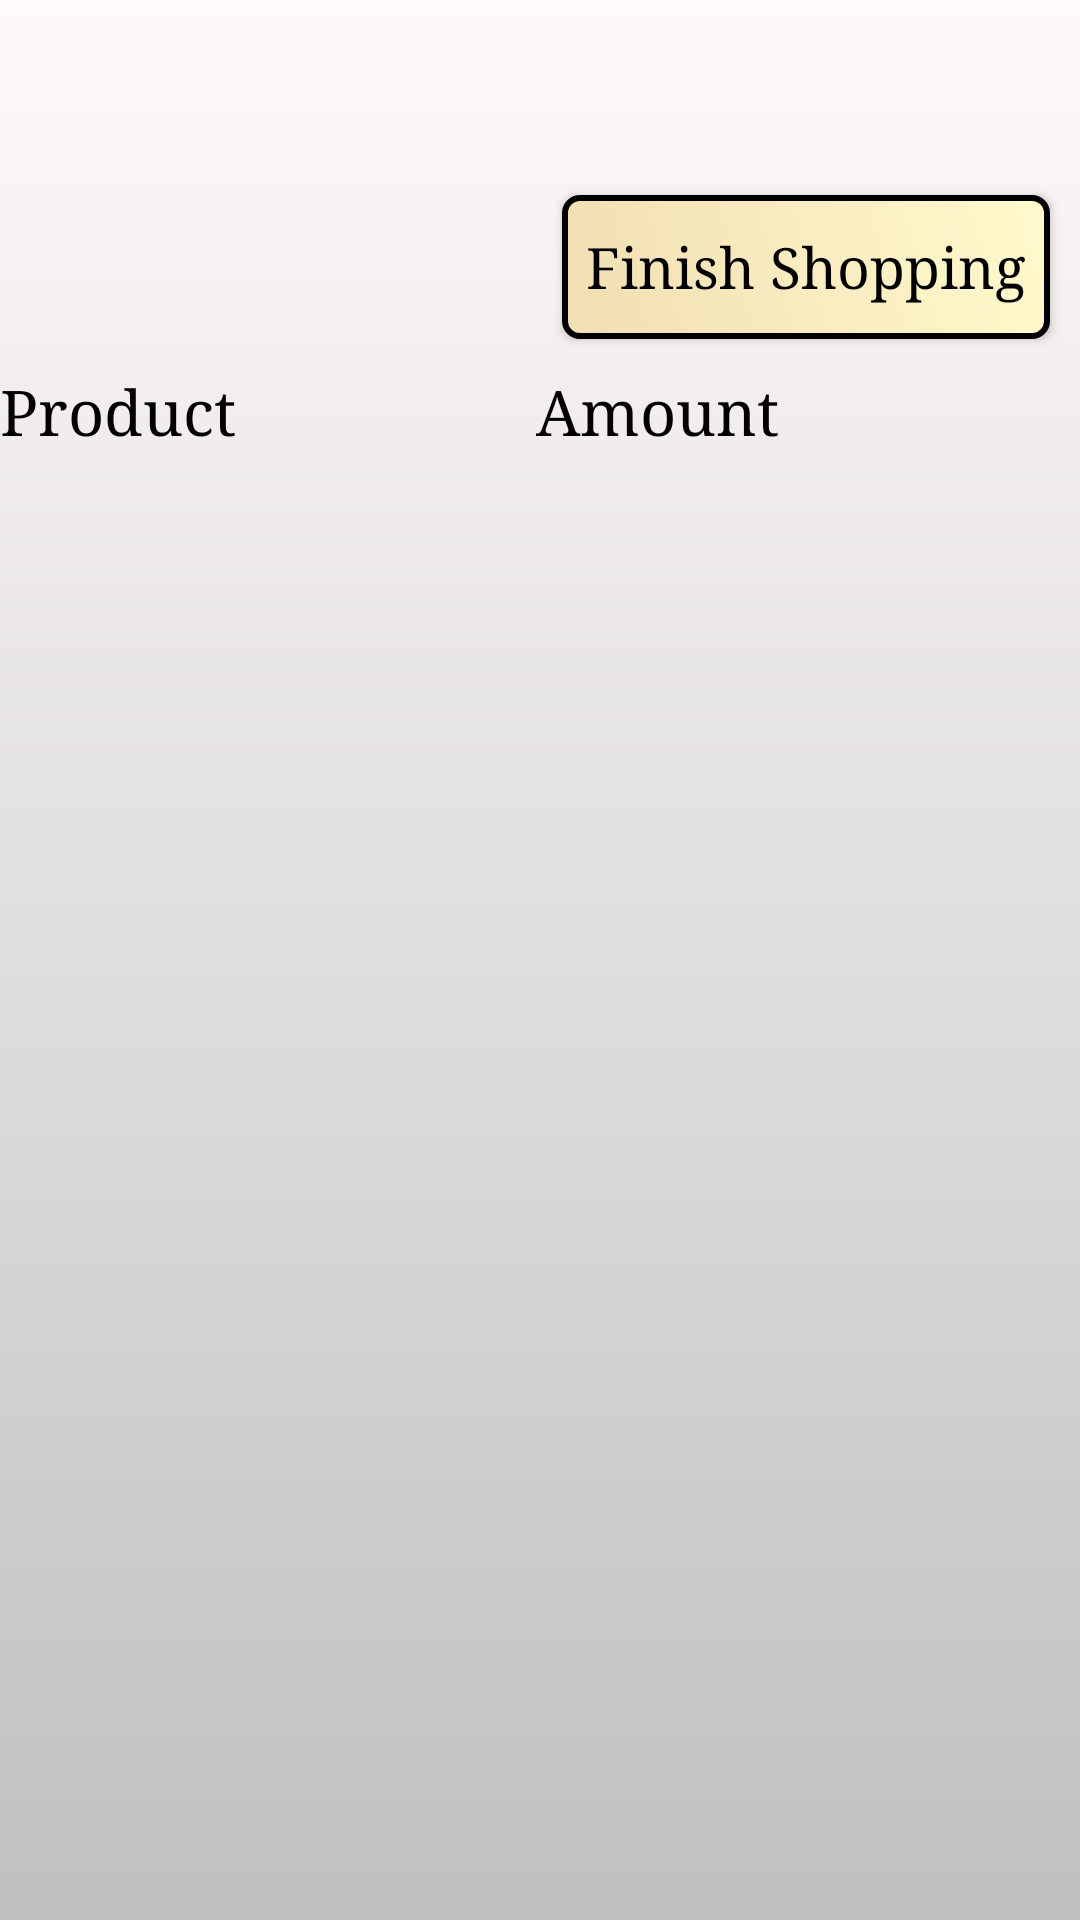

Reconstruct the res/layout file that produces this screen, plus the resources it refers to.
<!-- AndroidManifest.xml: application theme Theme.ShoppingList -->
<!-- res/layout/content_go_shopping.xml -->
<?xml version="1.0" encoding="utf-8"?>
<androidx.coordinatorlayout.widget.CoordinatorLayout xmlns:android="http://schemas.android.com/apk/res/android"
    xmlns:app="http://schemas.android.com/apk/res-auto"
    xmlns:tools="http://schemas.android.com/tools"
    android:layout_width="match_parent"
    android:layout_height="match_parent"
    android:background="@drawable/wallpaper_light_grey">

    <LinearLayout
        android:layout_marginTop="@dimen/app_bar_height"
        android:layout_width="match_parent"
        android:layout_height="match_parent"
        android:orientation="vertical">

        <android.widget.Button
            style="@style/AppButton.ActionButton"
            android:id="@+id/btnFinishShopping"
            android:layout_width="wrap_content"
            android:layout_height="wrap_content"
            android:layout_gravity="right"
            android:text="@string/finish_shopping"
            android:onClick="onClick"/>

        <GridLayout xmlns:android="http://schemas.android.com/apk/res/android"
            android:layout_width="match_parent"
            android:layout_height="wrap_content"
            android:layout_gravity="center"
            android:columnCount="2"
            android:orientation="horizontal">

            <GridLayout
                android:layout_width="wrap_content"
                android:layout_height="wrap_content"
                android:layout_columnWeight="10"
                android:gravity="left"
                android:orientation="horizontal"
                android:columnCount="2">

                <TextView
                    android:layout_height="wrap_content"
                    android:layout_width="wrap_content"
                    android:layout_gravity="left"
                    android:text="@string/product"
                    android:textAppearance="@style/AppFont.TitleListFont"/>

                <TextView
                    android:layout_height="wrap_content"
                    android:layout_width="wrap_content"
                    android:layout_gravity="center"
                    android:text="@string/amount"
                    android:textAppearance="@style/AppFont.TitleListFont"/>

            </GridLayout>
        </GridLayout>

        <androidx.recyclerview.widget.RecyclerView xmlns:android="http://schemas.android.com/apk/res/android"
            xmlns:app="http://schemas.android.com/apk/res-auto"
            xmlns:tools="http://schemas.android.com/tools"
            android:name="com.example.shoppinglist.ListOfProductsFragment"
            android:layout_width="match_parent"
            android:layout_height="match_parent"
            android:layout_gravity="center"
            android:layout_marginLeft="16dp"
            android:layout_marginRight="16dp"
            app:layoutManager="LinearLayoutManager"
            tools:context=".go_shopping.GoShoppingActivity"
            android:id="@+id/recyclerView"
            tools:listitem="@layout/recycler_view_adapter_go_shopping"/>

    </LinearLayout>

</androidx.coordinatorlayout.widget.CoordinatorLayout>
<!-- res/layout/recycler_view_adapter_go_shopping.xml (included above) -->
<?xml version="1.0" encoding="utf-8"?>
<GridLayout xmlns:android="http://schemas.android.com/apk/res/android"
android:layout_width="match_parent"
android:layout_height="wrap_content"
android:layout_gravity="center"
android:columnCount="2"
android:orientation="horizontal">

    <GridLayout
        android:id="@+id/productTextContainer"
        android:layout_height="match_parent"
        android:layout_width="wrap_content"
        android:layout_columnWeight="10"
        android:layout_gravity="center_vertical"
        android:orientation="horizontal"
        android:columnCount="2">

        <TextView
            android:id="@+id/txtName"
            android:layout_height="match_parent"
            android:layout_width="wrap_content"
            android:layout_gravity="left"
            android:textAppearance="@style/AppFont.ListItemFont"/>

        <TextView
            android:id="@+id/txtCurrentTargetAmount"
            android:layout_height="match_parent"
            android:layout_width="wrap_content"
            android:layout_gravity="right"
            android:layout_marginRight="@dimen/min_preferred_margin"
            android:textAppearance="@style/AppFont.ListItemFont"/>

    </GridLayout>

    <CheckBox android:id="@+id/checkBox"
        android:layout_height="match_parent"
        android:layout_gravity="center_vertical"/>

</GridLayout>
<!-- resources referenced by this layout -->
<resources>
  <dimen name="app_bar_height">55dp</dimen>
  <dimen name="min_preferred_margin">5dp</dimen>
  <!-- drawable wallpaper_light_grey (drawable) -->
  <?xml version="1.0" encoding="utf-8"?>
  <shape xmlns:android="http://schemas.android.com/apk/res/android">
      <gradient
          android:angle="270"
          android:startColor="@color/app_go_shopping_wallpaper_start_color"
          android:endColor="@color/app_go_shopping_wallpaper_end_color"/>
  
  </shape>
  <string name="amount">Amount</string>
  <string name="finish_shopping">Finish Shopping</string>
  <string name="product">Product</string>
  <style name="AppButton.ActionButton" parent="AppButton">
          <item name="android:background">@drawable/button_action</item>
          <item name="android:layout_margin">@dimen/button_preferred_margin</item>
      </style>
  <style name="AppFont.ListItemFont" parent="AppFont">
          <item name="android:textSize">@dimen/app_list_item_font_size</item>
          <item name="android:textStyle">normal</item>
      </style>
  <style name="AppFont.TitleListFont" parent="AppFont">
          <item name="android:textSize">@dimen/app_title_list_font_size</item>
          <item name="android:textStyle">normal</item>
      </style>
  <style name="Theme.ShoppingList" parent="Theme.MaterialComponents.DayNight.DarkActionBar">
          
          <item name="colorPrimary">@color/black</item>
          <item name="colorPrimaryVariant">@color/black</item>
          <item name="colorOnPrimary">@color/white</item>
  
          
          <item name="colorSecondary">@color/black</item>
          <item name="colorSecondaryVariant">@color/dark_grey</item>
          <item name="colorOnSecondary">@color/black</item>
  
          
          <item name="android:statusBarColor" tools:targetApi="l">?attr/colorPrimaryVariant</item>
  
          
          <item name="android:textAppearance">@style/AppFont</item>
  
      </style>
  <color name="app_go_shopping_wallpaper_start_color">#FFFAFA</color>
  <color name="app_go_shopping_wallpaper_end_color">@color/light_grey</color>
  <style name="AppButton" parent="@android:style/Widget.Button">
          <item name="android:textAppearance">@style/AppFont</item>
          <item name="android:padding">@dimen/button_preferred_padding</item>
      </style>
  <dimen name="button_preferred_margin">10dp</dimen>
  <style name="AppFont">
          <item name="android:typeface">serif</item>
          <item name="android:textColor">@color/black</item>
          <item name="android:textSize">@dimen/app_font_size</item>
      </style>
  <dimen name="app_list_item_font_size">18dp</dimen>
  <dimen name="app_title_list_font_size">21dp</dimen>
  <color name="black">#FF000000</color>
  <color name="white">#FFFFFFFF</color>
  <color name="dark_grey">#686868</color>
  <color name="light_grey">#C0C0C0</color>
  <dimen name="button_preferred_padding">8dp</dimen>
  <dimen name="button_radius">5dp</dimen>
  <dimen name="button_stroke">2dp</dimen>
  <color name="start_action_button_color">#F2DEB3</color>
  <color name="end_action_button_color">#FFFACD</color>
  <color name="disable_action_button_color">@color/light_grey</color>
  <dimen name="app_font_size">19dp</dimen>
</resources>
